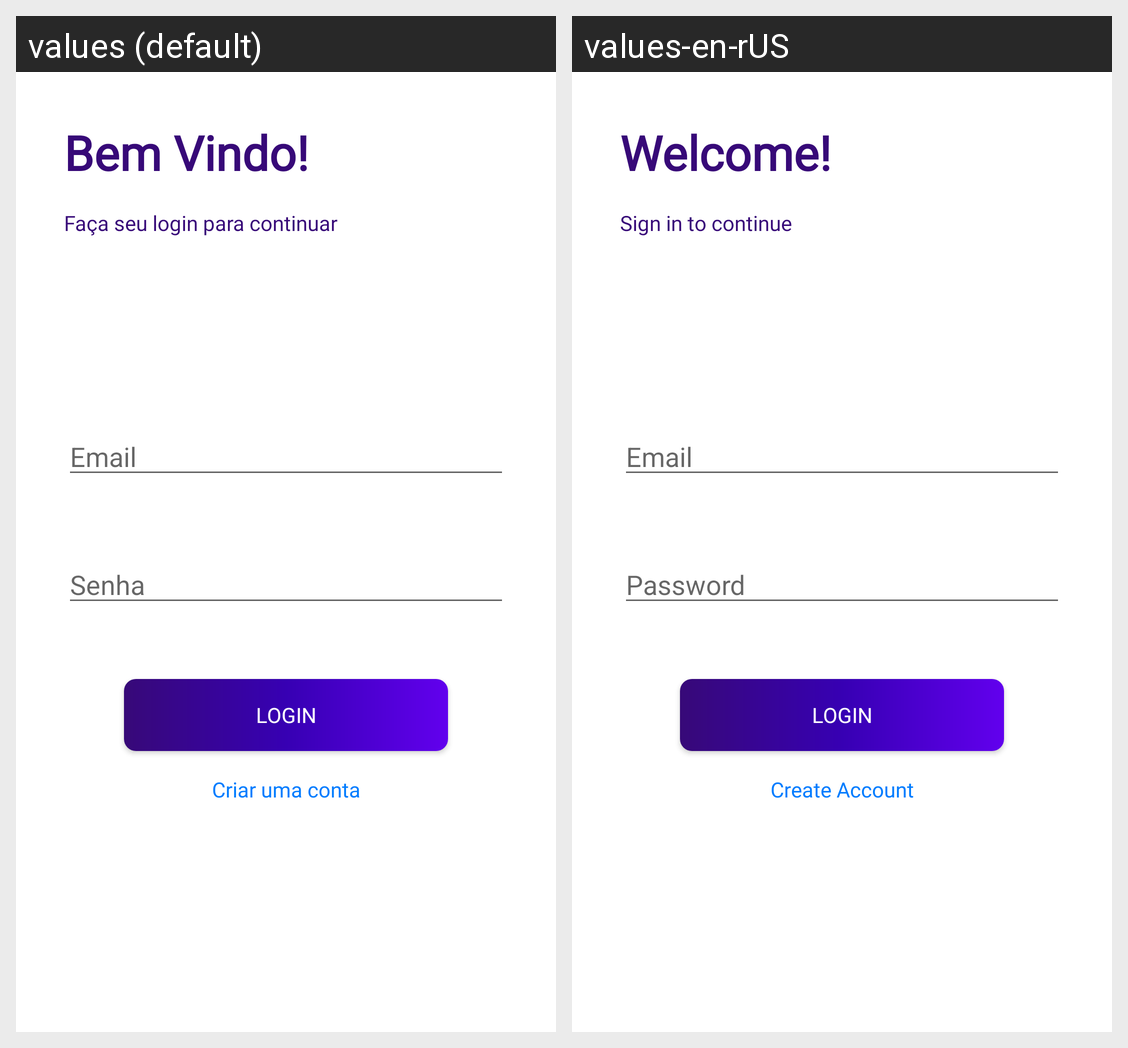

Translations of the strings shown on this Android screen, per locale in the grid:
Android screen res/layout/fragment_login.xml rendered under 2 locales, left to right: values (default), values-en-rUS. Device: Nexus 5 (rendered at 1080×1920; each locale shown at half size, 540×960, under a caption strip naming it); theme Theme.Login.
Strings drawn on this screen, with the default value and each locale's value (text and hints the layout hard-codes, and strings that could not be matched under every locale, appear in the picture but are not listed):

welcome_title
  values: Bem Vindo!
  values-en-rUS: Welcome!

login_description
  values: Faça seu login para continuar
  values-en-rUS: Sign in to continue

email
  values: Email
  values-en-rUS: Email

password
  values: Senha
  values-en-rUS: Password

login
  values: Login
  values-en-rUS: Login

createAccount
  values: Criar uma conta
  values-en-rUS: Create Account
